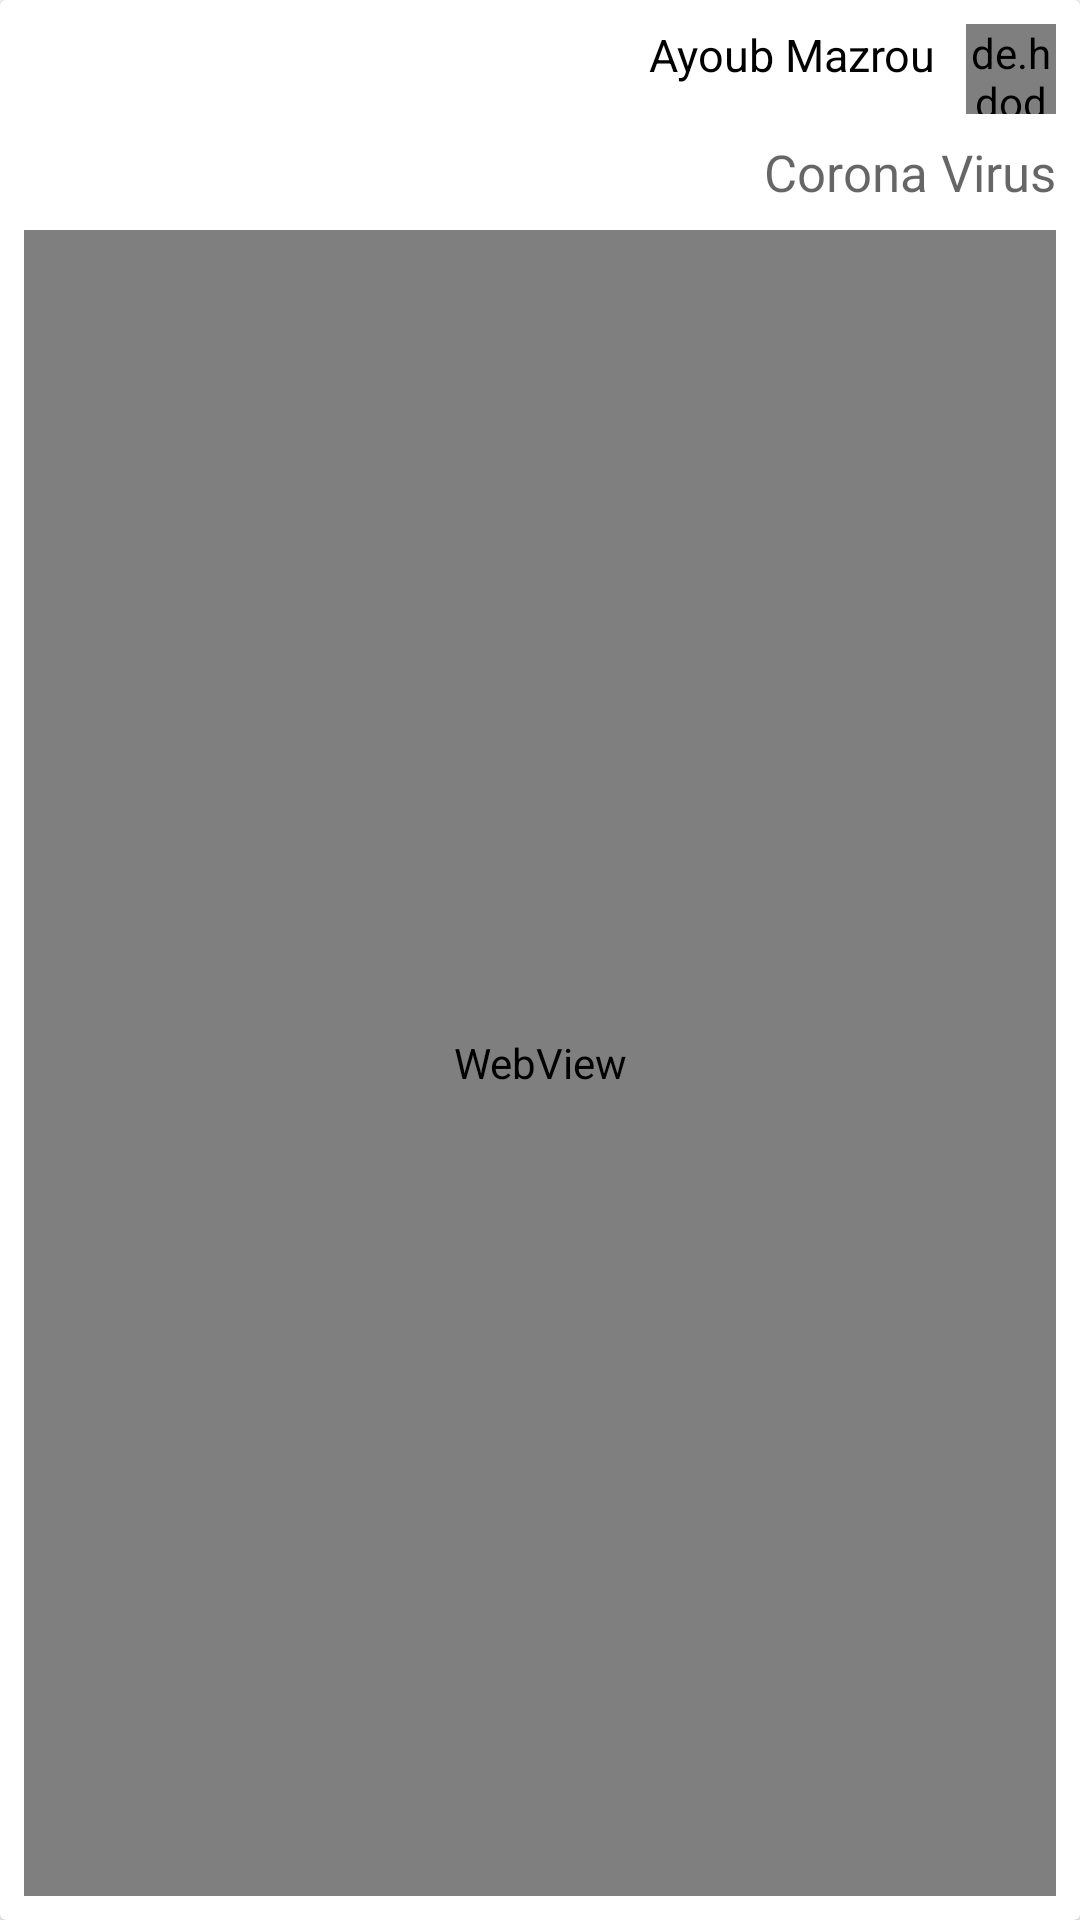

Produce the Android XML layout that renders to this screen, including the resource entries it uses.
<!-- AndroidManifest.xml: application theme AppTheme -->
<!-- res/layout/article_item.xml -->
<?xml version="1.0" encoding="utf-8"?>
<androidx.cardview.widget.CardView xmlns:android="http://schemas.android.com/apk/res/android"
    android:id="@+id/article_item"
    android:layout_width="match_parent"
    android:layout_height="wrap_content"
    android:layout_marginStart="8dp"
    android:layout_marginTop="14dp"
    android:layout_marginEnd="14dp"
    android:background="#ccc">

    <LinearLayout
        android:layout_width="match_parent"
        android:layout_height="wrap_content"
        android:orientation="vertical"
        android:padding="8dp">

        <RelativeLayout
            android:id="@+id/redactor_section"
            android:layout_width="match_parent"
            android:layout_height="wrap_content"
            android:layout_marginBottom="8dp">

            <TextView
                android:id="@+id/redactor_name"
                android:layout_width="wrap_content"
                android:layout_height="wrap_content"
                android:layout_alignParentTop="true"
                android:layout_marginEnd="10dp"
                android:textSize="15dp"
                android:layout_toStartOf="@+id/redactor_avatar"
                android:text="Ayoub Mazrou"
                android:textColor="#000000"
                android:textAppearance="@style/TextAppearance.AppCompat.Medium" />

            <de.hdodenhof.circleimageview.CircleImageView
                android:id="@+id/redactor_avatar"
                android:layout_width="30dp"
                android:layout_height="30dp"
                android:layout_alignParentTop="true"
                android:layout_alignParentEnd="true"
                android:cropToPadding="true"
                android:src="@drawable/ic_launcher_background" />
        </RelativeLayout>

        <RelativeLayout
            android:id="@+id/article_section"
            android:layout_width="match_parent"
            android:layout_height="wrap_content">

            <TextView
                android:id="@+id/article_title"
                android:textSize="17dp"
                android:layout_width="wrap_content"
                android:layout_height="wrap_content"
                android:layout_alignParentTop="true"
                android:layout_alignParentEnd="true"
                android:layout_marginBottom="8dp"
                android:text="Corona Virus"
                android:textAppearance="@style/TextAppearance.AppCompat.Medium" />

            <RelativeLayout
                android:layout_width="match_parent"
                android:layout_height="match_parent"
                android:layout_below="@id/article_title">

                <WebView
                    android:id="@+id/article_view"
                    android:layout_width="match_parent"
                    android:layout_height="match_parent"
                    android:layout_centerInParent="true" />

                <ProgressBar
                    android:id="@+id/progress_bar"
                    android:layout_width="wrap_content"
                    android:layout_height="wrap_content"
                    android:layout_centerInParent="true" />
            </RelativeLayout>
        </RelativeLayout>


    </LinearLayout>

</androidx.cardview.widget.CardView>
<!-- resources referenced by this layout -->
<resources>
  <style name="AppTheme" parent="Theme.MaterialComponents.Light.DarkActionBar">
          
          <item name="colorPrimary">@color/colorPrimary</item>
          <item name="colorPrimaryDark">@color/colorPrimaryDark</item>
          <item name="colorAccent">@color/colorAccent</item>
  
          
          <item name="windowActionBar">false</item>
          <item name="windowNoTitle">true</item>
  
      </style>
  <color name="colorPrimary">#E4324D</color>
  <color name="colorPrimaryDark">#706F6F</color>
  <color name="colorAccent">#D81B60</color>
</resources>
